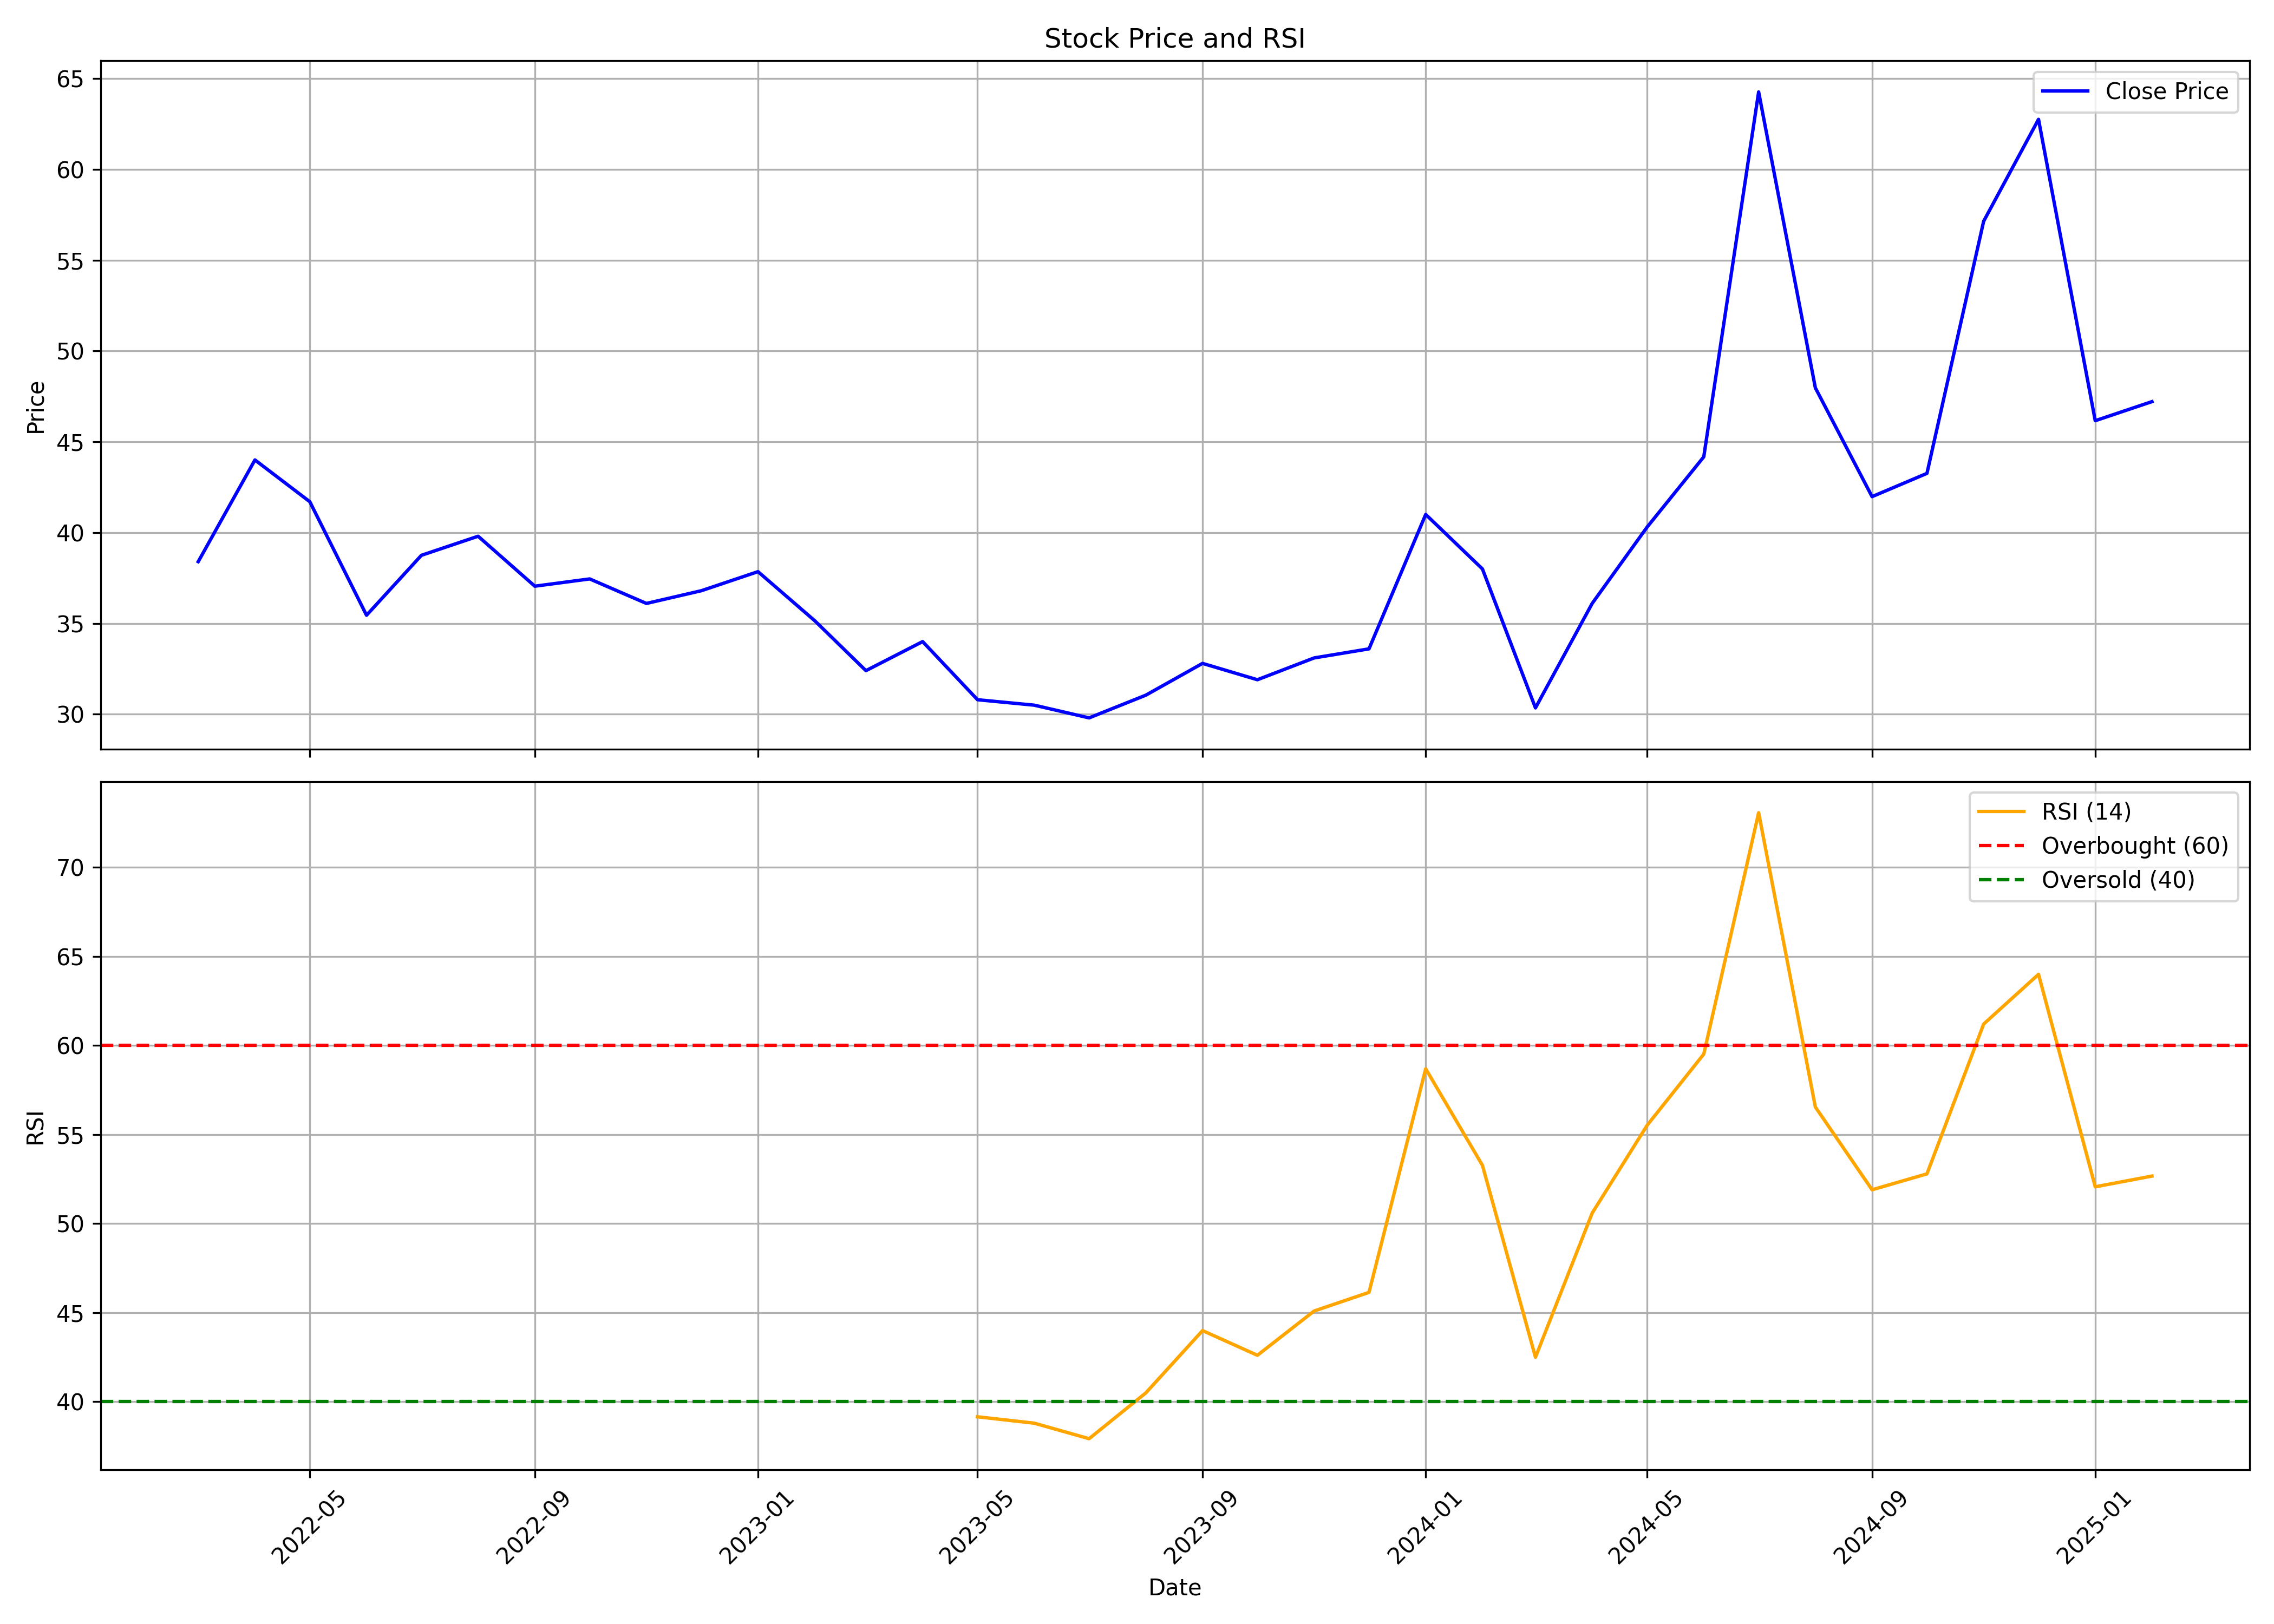

Data behind this chart, as committed beside it:
, date, symbol, open, high, low, close, volume, rsi
0, 2022-03-01, FIBERWEB, 44.2, 46.75, 37.9, 38.4, 913524, 
1, 2022-04-01, FIBERWEB, 39.0, 52.5, 38.95, 44.0, 1803573, 
2, 2022-05-01, FIBERWEB, 45.4, 51.45, 38.7, 41.7, 2612741, 
3, 2022-06-01, FIBERWEB, 42.45, 43.0, 31.0, 35.45, 991511, 
4, 2022-07-01, FIBERWEB, 36.0, 41.65, 35.25, 38.75, 971634, 
5, 2022-08-01, FIBERWEB, 40.75, 44.0, 33.4, 39.8, 1115926, 
6, 2022-09-01, FIBERWEB, 40.05, 42.9, 35.0, 37.05, 770939, 
7, 2022-10-01, FIBERWEB, 37.75, 40.45, 31.5, 37.45, 522116, 
8, 2022-11-01, FIBERWEB, 37.45, 42.2, 35.0, 36.1, 753007, 
9, 2022-12-01, FIBERWEB, 36.8, 39.3, 32.0, 36.8, 1004869, 
10, 2023-01-01, FIBERWEB, 36.25, 39.0, 33.3, 37.85, 1359773, 
11, 2023-02-01, FIBERWEB, 38.55, 41.85, 32.8, 35.15, 1156440, 
12, 2023-03-01, FIBERWEB, 35.1, 37.0, 31.5, 32.4, 635829, 
13, 2023-04-01, FIBERWEB, 33.6, 35.35, 31.2, 34.0, 494749, 
14, 2023-05-01, FIBERWEB, 34.0, 37.45, 29.5, 30.8, 2749789, 39.14
15, 2023-06-01, FIBERWEB, 30.8, 32.2, 29.55, 30.5, 1074358, 38.78
16, 2023-07-01, FIBERWEB, 30.5, 32.35, 27.05, 29.8, 1623194, 37.91
17, 2023-08-01, FIBERWEB, 30.35, 33.8, 29.05, 31.05, 2019623, 40.48
18, 2023-09-01, FIBERWEB, 30.8, 36.0, 29.9, 32.8, 4329427, 43.98
19, 2023-10-01, FIBERWEB, 32.8, 34.8, 29.15, 31.9, 2084093, 42.6
20, 2023-11-01, FIBERWEB, 31.9, 33.75, 31.0, 33.1, 1429521, 45.08
21, 2023-12-01, FIBERWEB, 33.45, 36.65, 30.9, 33.6, 3019887, 46.13
22, 2024-01-01, FIBERWEB, 33.6, 43.5, 33.1, 41.0, 6125815, 58.68
23, 2024-02-01, FIBERWEB, 41.35, 45.25, 34.4, 38.0, 4138831, 53.26
24, 2024-03-01, FIBERWEB, 38.0, 38.75, 29.0, 30.35, 2033455, 42.49
25, 2024-04-01, FIBERWEB, 30.95, 41.5, 30.95, 36.1, 3037074, 50.58
26, 2024-05-01, FIBERWEB, 36.1, 43.9, 32.9, 40.3, 10855623, 55.51
27, 2024-06-01, FIBERWEB, 42.45, 48.88, 35.1, 44.17, 7843346, 59.51
28, 2024-07-01, FIBERWEB, 44.41, 64.26, 40.51, 64.26, 18174482, 73.06
29, 2024-08-01, FIBERWEB, 65.79, 66.6, 46.6, 47.97, 6115475, 56.54
30, 2024-09-01, FIBERWEB, 48.58, 50.99, 40.36, 41.98, 1143110, 51.89
31, 2024-10-01, FIBERWEB, 41.2, 46.0, 37.4, 43.26, 855113, 52.78
32, 2024-11-01, FIBERWEB, 46.3, 58.0, 43.11, 57.14, 4913627, 61.2
33, 2024-12-01, FIBERWEB, 58.2, 65.99, 55.38, 62.75, 5964362, 63.99
34, 2025-01-01, FIBERWEB, 63.7, 63.7, 43.92, 46.16, 2226522, 52.06
35, 2025-02-01, FIBERWEB, 46.0, 48.99, 44.16, 47.21, 285255, 52.66
